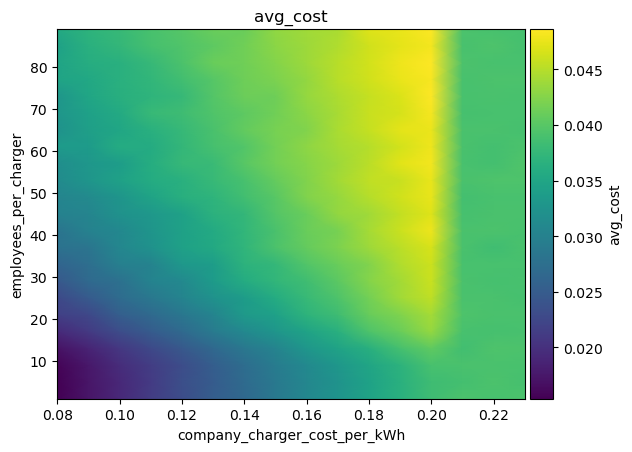

The file beside this chart, header and first rows:
employees_per_charger\company_charger_co…, 0.08, 0.09, 0.09999999999999999, 0.10999999999999999, 0.11999999999999998, 0.12999999999999998, 0.13999999999999996, 0.14999999999999997, 0.15999999999999998, 0.16999999999999996, 0.17999999999999994, 0.18999999999999995, 0.19999999999999996, 0.20999999999999996, 0.21999999999999992, 0.22999999999999993
1, 0.01548, 0.01728, 0.01927, 0.0213, 0.02309, 0.02522, 0.02669, 0.02883, 0.03091, 0.03267, 0.03467, 0.0365, 0.03827, 0.03922, 0.03901, 0.03918
5, 0.01539, 0.01727, 0.01913, 0.02117, 0.02339, 0.02497, 0.02687, 0.0289, 0.03081, 0.03252, 0.03454, 0.03656, 0.03835, 0.03876, 0.03927, 0.03888
9, 0.01574, 0.0176, 0.01966, 0.02131, 0.02315, 0.02518, 0.02713, 0.02925, 0.03103, 0.03297, 0.03492, 0.03677, 0.03893, 0.03911, 0.03908, 0.03896
13, 0.017, 0.01867, 0.02076, 0.02278, 0.02453, 0.02658, 0.02869, 0.03037, 0.03299, 0.03462, 0.03636, 0.03883, 0.0405, 0.03861, 0.03933, 0.03919
17, 0.01933, 0.02101, 0.02308, 0.02495, 0.02675, 0.02907, 0.03102, 0.03289, 0.03462, 0.03656, 0.03929, 0.04106, 0.04336, 0.03892, 0.03889, 0.039
21, 0.02165, 0.02255, 0.02536, 0.02681, 0.02859, 0.0304, 0.03333, 0.03433, 0.03684, 0.03836, 0.04085, 0.04224, 0.04422, 0.03932, 0.0391, 0.03911
25, 0.02277, 0.02479, 0.02696, 0.0287, 0.0304, 0.0324, 0.03362, 0.03591, 0.03782, 0.03936, 0.04152, 0.04394, 0.04551, 0.03909, 0.03907, 0.03881
29, 0.02459, 0.02681, 0.0277, 0.03025, 0.03105, 0.03351, 0.03582, 0.03721, 0.03844, 0.04025, 0.04251, 0.04409, 0.04597, 0.0391, 0.03881, 0.03901
33, 0.02617, 0.02746, 0.02972, 0.03032, 0.0331, 0.03377, 0.03681, 0.03755, 0.03966, 0.04098, 0.04238, 0.04473, 0.04611, 0.03894, 0.03896, 0.03895
37, 0.02792, 0.0283, 0.03074, 0.03215, 0.03437, 0.03548, 0.03709, 0.03921, 0.04079, 0.04215, 0.04379, 0.04518, 0.0466, 0.03916, 0.03849, 0.03905
41, 0.02818, 0.03013, 0.03095, 0.03269, 0.03448, 0.0356, 0.03725, 0.03915, 0.04108, 0.04189, 0.04422, 0.04595, 0.04774, 0.03908, 0.03924, 0.03897
45, 0.03008, 0.03056, 0.03224, 0.03309, 0.03444, 0.03662, 0.03737, 0.03975, 0.04098, 0.04325, 0.04396, 0.04555, 0.04707, 0.03888, 0.03913, 0.03908
49, 0.0305, 0.03118, 0.03275, 0.03462, 0.03643, 0.03704, 0.03852, 0.03997, 0.04234, 0.0434, 0.04495, 0.04619, 0.0475, 0.03874, 0.03895, 0.03896
53, 0.03129, 0.03289, 0.03443, 0.03591, 0.03653, 0.03779, 0.03894, 0.04083, 0.04231, 0.0441, 0.04548, 0.04591, 0.0476, 0.03909, 0.0394, 0.0394
57, 0.03164, 0.033, 0.03373, 0.03599, 0.03764, 0.03789, 0.03997, 0.0416, 0.04255, 0.04376, 0.04516, 0.04714, 0.04809, 0.03896, 0.03872, 0.03947
61, 0.03351, 0.03347, 0.03587, 0.03573, 0.0374, 0.03887, 0.03963, 0.04155, 0.04304, 0.04413, 0.04495, 0.04635, 0.04781, 0.03904, 0.03868, 0.03926
65, 0.03236, 0.03405, 0.03508, 0.0365, 0.03766, 0.03912, 0.0406, 0.04182, 0.0424, 0.04439, 0.04574, 0.04723, 0.04766, 0.03908, 0.03905, 0.03886
69, 0.03287, 0.03428, 0.03565, 0.03784, 0.03833, 0.03954, 0.04035, 0.04147, 0.04287, 0.04434, 0.04584, 0.04647, 0.04813, 0.03889, 0.03898, 0.03895
73, 0.03286, 0.03507, 0.03637, 0.03701, 0.03771, 0.03981, 0.04116, 0.04125, 0.04333, 0.04461, 0.04571, 0.04679, 0.04864, 0.03893, 0.03904, 0.03902
77, 0.03481, 0.03532, 0.03649, 0.03734, 0.03857, 0.03982, 0.04136, 0.04215, 0.0432, 0.04508, 0.04624, 0.04749, 0.04827, 0.03896, 0.03928, 0.03927
81, 0.0348, 0.03617, 0.03653, 0.03761, 0.03928, 0.04103, 0.0414, 0.04248, 0.04375, 0.04509, 0.04642, 0.04782, 0.04858, 0.03928, 0.03891, 0.03897
85, 0.03448, 0.03656, 0.03747, 0.03882, 0.03948, 0.04039, 0.04142, 0.04286, 0.04383, 0.04474, 0.04623, 0.04733, 0.04809, 0.03893, 0.0393, 0.03881
89, 0.03552, 0.03693, 0.03774, 0.03894, 0.03986, 0.04101, 0.04103, 0.04319, 0.04389, 0.04446, 0.04698, 0.04749, 0.04853, 0.03919, 0.03897, 0.03884
